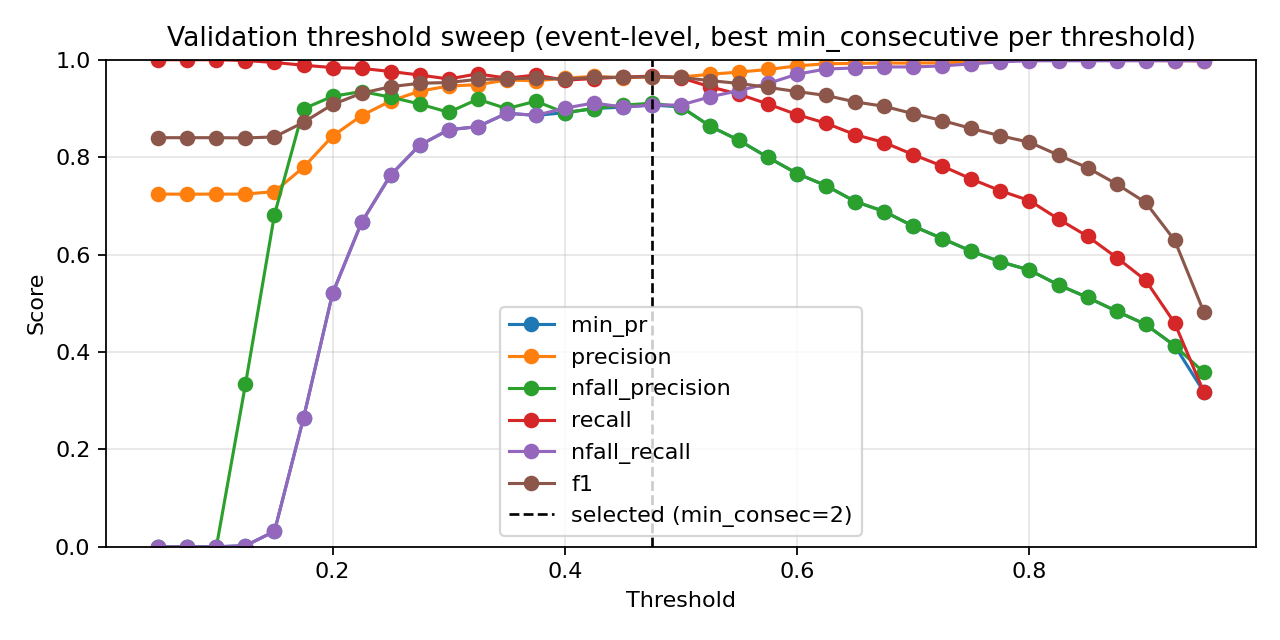

The file beside this chart, header and first rows:
threshold, min_consecutive, eval_level, precision, nfall_precision, recall, nfall_recall, min_pr, f1, accuracy
0.05, 1, event, 0.724, 0.0, 1.0, 0.0, 0.0, 0.8399, 0.724
0.05, 2, event, 0.724, 0.0, 1.0, 0.0, 0.0, 0.8399, 0.724
0.05, 3, event, 0.724, 0.0, 1.0, 0.0, 0.0, 0.8399, 0.724
0.05, 4, event, 0.724, 0.0, 1.0, 0.0, 0.0, 0.8399, 0.724
0.05, 5, event, 0.724, 0.0, 1.0, 0.0, 0.0, 0.8399, 0.724
0.05, 7, event, 0.724, 0.0, 1.0, 0.0, 0.0, 0.8399, 0.724
0.05, 9, event, 0.724, 0.0, 1.0, 0.0, 0.0, 0.8399, 0.724
0.075, 1, event, 0.724, 0.0, 1.0, 0.0, 0.0, 0.8399, 0.724
0.075, 2, event, 0.724, 0.0, 1.0, 0.0, 0.0, 0.8399, 0.724
0.075, 3, event, 0.724, 0.0, 1.0, 0.0, 0.0, 0.8399, 0.724
0.075, 4, event, 0.724, 0.0, 1.0, 0.0, 0.0, 0.8399, 0.724
0.075, 5, event, 0.724, 0.0, 1.0, 0.0, 0.0, 0.8399, 0.724
0.075, 7, event, 0.724, 0.0, 1.0, 0.0, 0.0, 0.8399, 0.724
0.075, 9, event, 0.724, 0.0, 1.0, 0.0, 0.0, 0.8399, 0.724
0.1, 1, event, 0.724, 0.0, 1.0, 0.0, 0.0, 0.8399, 0.724
0.1, 2, event, 0.724, 0.0, 1.0, 0.0, 0.0, 0.8399, 0.724
0.1, 3, event, 0.724, 0.0, 1.0, 0.0, 0.0, 0.8399, 0.724
0.1, 4, event, 0.724, 0.0, 1.0, 0.0, 0.0, 0.8399, 0.724
0.1, 5, event, 0.724, 0.0, 1.0, 0.0, 0.0, 0.8399, 0.724
0.1, 7, event, 0.724, 0.0, 1.0, 0.0, 0.0, 0.8399, 0.724
0.1, 9, event, 0.7239, 0.0, 0.9992, 0.0, 0.0, 0.8395, 0.7235
0.125, 1, event, 0.724, 0.0, 1.0, 0.0, 0.0, 0.8399, 0.724
0.125, 2, event, 0.724, 0.0, 1.0, 0.0, 0.0, 0.8399, 0.724
0.125, 3, event, 0.724, 0.0, 1.0, 0.0, 0.0, 0.8399, 0.724
0.125, 4, event, 0.724, 0.0, 1.0, 0.0, 0.0, 0.8399, 0.724
0.125, 5, event, 0.724, 0.0, 1.0, 0.0, 0.0, 0.8399, 0.724
0.125, 7, event, 0.7241, 0.3333, 0.9984, 0.002114, 0.002114, 0.8394, 0.7235
0.125, 9, event, 0.7237, 0.1667, 0.996, 0.002114, 0.002114, 0.8383, 0.7217
0.15, 1, event, 0.724, 0.0, 1.0, 0.0, 0.0, 0.8399, 0.724
0.15, 2, event, 0.7245, 1.0, 1.0, 0.002114, 0.002114, 0.8402, 0.7246
0.15, 3, event, 0.7253, 1.0, 1.0, 0.006342, 0.006342, 0.8408, 0.7258
0.15, 4, event, 0.7257, 1.0, 1.0, 0.008457, 0.008457, 0.8411, 0.7264
0.15, 5, event, 0.7257, 1.0, 1.0, 0.008457, 0.008457, 0.8411, 0.7264
0.15, 7, event, 0.7276, 0.7143, 0.9968, 0.02114, 0.02114, 0.8412, 0.7275
0.15, 9, event, 0.7293, 0.6818, 0.9944, 0.03171, 0.03171, 0.8415, 0.7287
0.175, 1, event, 0.729, 0.9231, 0.9992, 0.02537, 0.02537, 0.843, 0.7305
0.175, 2, event, 0.7307, 0.9412, 0.9992, 0.03383, 0.03383, 0.8441, 0.7328
0.175, 3, event, 0.7337, 0.9583, 0.9992, 0.04863, 0.04863, 0.8461, 0.7369
0.175, 4, event, 0.7397, 0.9487, 0.9984, 0.07822, 0.07822, 0.8498, 0.7445
0.175, 5, event, 0.7435, 0.9388, 0.9976, 0.09725, 0.09725, 0.852, 0.7491
0.175, 7, event, 0.7591, 0.9011, 0.9927, 0.1734, 0.1734, 0.8603, 0.7666
0.175, 9, event, 0.779, 0.8993, 0.9887, 0.2643, 0.2643, 0.8714, 0.7888
0.2, 1, event, 0.7456, 0.9804, 0.9992, 0.1057, 0.1057, 0.854, 0.7526
0.2, 2, event, 0.7566, 0.9867, 0.9992, 0.1564, 0.1564, 0.8611, 0.7666
0.2, 3, event, 0.7664, 0.96, 0.9968, 0.203, 0.203, 0.8665, 0.7777
0.2, 4, event, 0.7787, 0.9531, 0.9952, 0.2579, 0.2579, 0.8737, 0.7917
0.2, 5, event, 0.796, 0.9515, 0.9936, 0.3319, 0.3319, 0.8839, 0.811
0.2, 7, event, 0.8199, 0.9442, 0.9903, 0.4292, 0.4292, 0.8971, 0.8355
0.2, 9, event, 0.8432, 0.9248, 0.9839, 0.5201, 0.5201, 0.9081, 0.8559
0.225, 1, event, 0.7802, 0.9841, 0.9984, 0.2622, 0.2622, 0.8759, 0.7952
0.225, 2, event, 0.7953, 0.9872, 0.9984, 0.3256, 0.3256, 0.8853, 0.8127
0.225, 3, event, 0.8087, 0.9628, 0.9944, 0.3827, 0.3827, 0.8919, 0.8256
0.225, 4, event, 0.8204, 0.9621, 0.9936, 0.4292, 0.4292, 0.8987, 0.8378
0.225, 5, event, 0.8295, 0.9565, 0.9919, 0.4651, 0.4651, 0.9035, 0.8466
0.225, 7, event, 0.8628, 0.9488, 0.9879, 0.5877, 0.5877, 0.9211, 0.8775
0.225, 9, event, 0.8853, 0.9347, 0.9823, 0.666, 0.666, 0.9312, 0.895
0.25, 1, event, 0.8055, 0.9831, 0.9976, 0.3679, 0.3679, 0.8913, 0.8238
0.25, 2, event, 0.8195, 0.971, 0.9952, 0.4249, 0.4249, 0.8988, 0.8378
0.25, 3, event, 0.8349, 0.9703, 0.9944, 0.4841, 0.4841, 0.9077, 0.8536
0.25, 4, event, 0.8462, 0.9651, 0.9927, 0.5264, 0.5264, 0.9136, 0.8641
... 199 more rows
